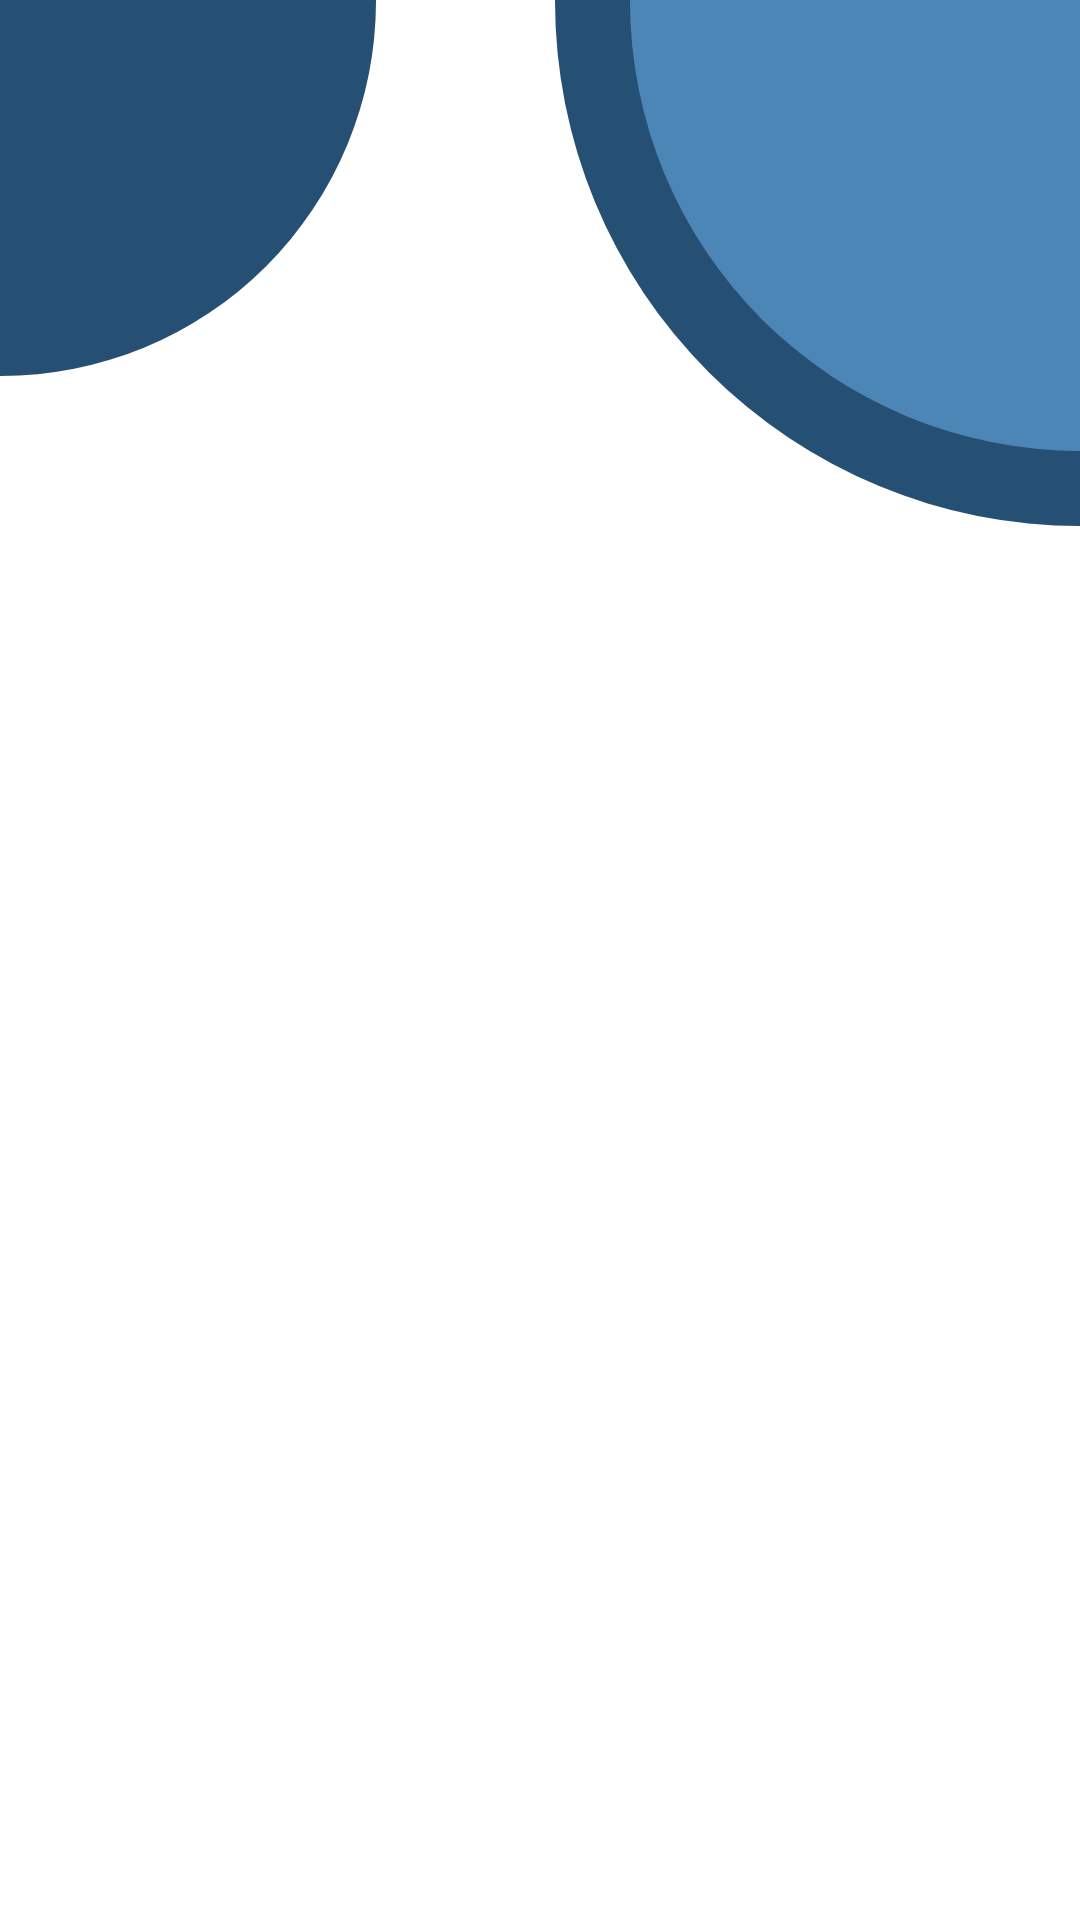

Produce the Android XML layout that renders to this screen, including the resource entries it uses.
<!-- AndroidManifest.xml: application theme Theme.Mafqodati -->
<!-- res/layout/include_bg.xml -->
<?xml version="1.0" encoding="utf-8"?>
<androidx.constraintlayout.widget.ConstraintLayout xmlns:android="http://schemas.android.com/apk/res/android"
    xmlns:app="http://schemas.android.com/apk/res-auto"
    xmlns:tools="http://schemas.android.com/tools"
    android:layout_width="match_parent"
    android:layout_height="match_parent"
    android:background="@color/white"
    tools:context=".activities.StartActivity">

    <ImageView
        android:id="@+id/imageView2"
        android:layout_width="350dp"
        android:layout_height="350dp"
        android:layout_marginTop="32dp"
        android:src="@drawable/cricle_primary"
        app:layout_constraintBottom_toTopOf="parent"
        app:layout_constraintEnd_toEndOf="parent"
        app:layout_constraintStart_toEndOf="parent"
        app:layout_constraintTop_toTopOf="parent" />

    <ImageView
        android:layout_width="300dp"
        android:layout_height="300dp"
        android:src="@drawable/circle_primary_light"
        app:layout_constraintBottom_toTopOf="parent"
        app:layout_constraintEnd_toEndOf="parent"
        app:layout_constraintStart_toEndOf="parent"
        app:layout_constraintTop_toTopOf="parent" />

    <ImageView
        android:id="@+id/imageView3"
        android:layout_width="250dp"
        android:layout_height="250dp"
        android:src="@drawable/cricle_primary"
        app:layout_constraintBottom_toTopOf="parent"
        app:layout_constraintEnd_toStartOf="parent"
        app:layout_constraintHorizontal_bias="0.212"
        app:layout_constraintStart_toStartOf="parent"
        app:layout_constraintTop_toTopOf="parent" />


</androidx.constraintlayout.widget.ConstraintLayout>
<!-- resources referenced by this layout -->
<resources>
  <color name="white">#FFFFFFFF</color>
  <!-- drawable circle_primary_light (drawable) -->
  <?xml version="1.0" encoding="utf-8"?>
  <shape xmlns:android="http://schemas.android.com/apk/res/android">
      <solid android:color="@color/primary" />
      <corners android:radius="300dp" />
  
  </shape>
  <!-- drawable cricle_primary (drawable) -->
  <?xml version="1.0" encoding="utf-8"?>
  <shape xmlns:android="http://schemas.android.com/apk/res/android">
      <solid android:color="@color/primary_dark" />
      <corners android:radius="300dp" />
  
  </shape>
  <style name="Theme.Mafqodati" parent="Theme.MaterialComponents.DayNight.NoActionBar">
          
          <item name="colorPrimary">@color/primary_dark</item>
          <item name="colorPrimaryVariant">@color/primary_dark</item>
          <item name="colorOnPrimary">@color/white</item>
          
          <item name="colorSecondary">@color/teal_200</item>
          <item name="colorSecondaryVariant">@color/teal_700</item>
          <item name="colorOnSecondary">@color/black</item>
          
          <item name="android:statusBarColor">?attr/colorPrimaryVariant</item>
          
  
      </style>
  <color name="primary">#4C86B6</color>
  <color name="primary_dark">#265073</color>
  <color name="teal_200">#FF03DAC5</color>
  <color name="teal_700">#FF018786</color>
  <color name="black">#FF000000</color>
</resources>
